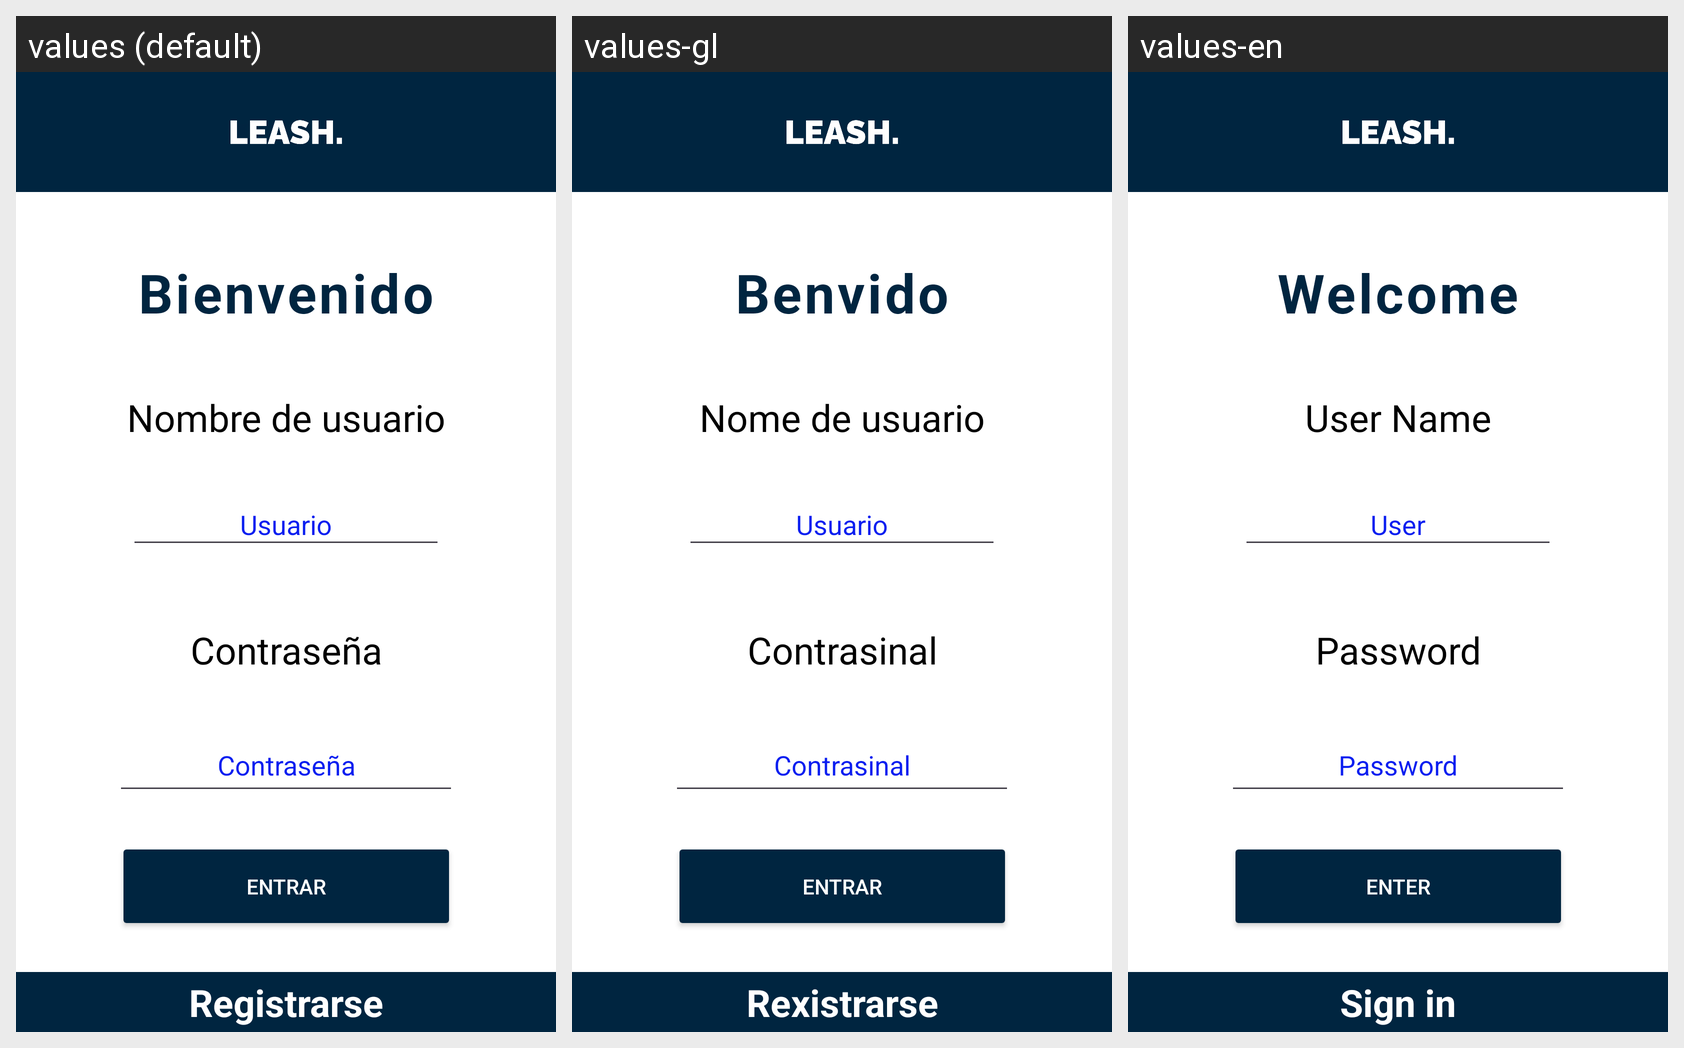

The same Android screen rendered under several of its app's locales, left to right. List the strings drawn on it with the default value and each locale's translation.
Android screen res/layout/activity_inicio.xml rendered under 3 locales, left to right: values (default), values-gl, values-en. Device: Nexus 5 (rendered at 1080×1920; each locale shown at half size, 540×960, under a caption strip naming it); theme Theme.Proyecto.
Strings drawn on this screen, with the default value and each locale's value (text and hints the layout hard-codes, and strings that could not be matched under every locale, appear in the picture but are not listed):

nombreUsu
  values: Nombre de usuario
  values-gl: Nome de usuario
  values-en: User Name

usuario
  values: Usuario
  values-gl: Usuario
  values-en: User

entrar
  values: Entrar
  values-gl: Entrar
  values-en: Enter

registrar
  values: Registrarse
  values-gl: Rexistrarse
  values-en: Sign in

titulo
  values: Bienvenido
  values-gl: Benvido
  values-en: Welcome
